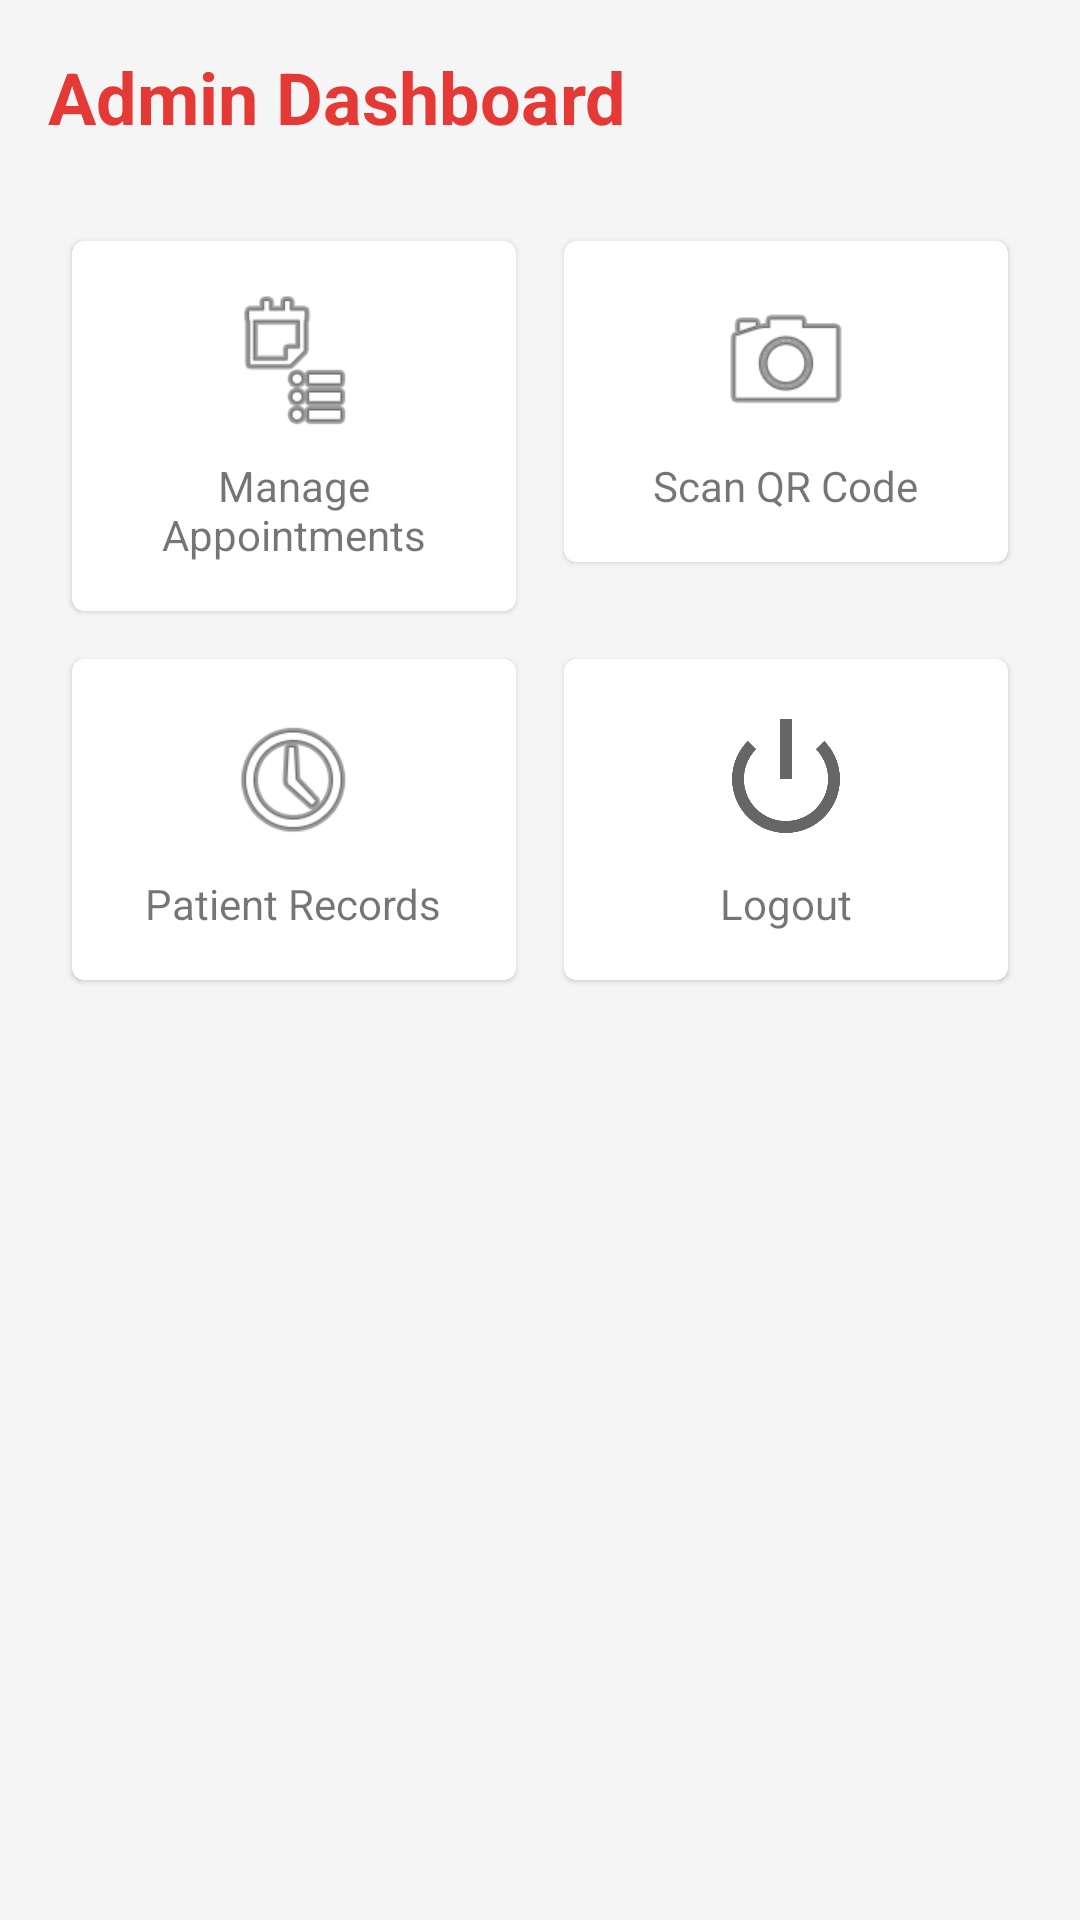

Produce the Android XML layout that renders to this screen, including the resource entries it uses.
<!-- AndroidManifest.xml: application theme Theme.BarangayMed -->
<!-- res/layout/activity_admin_dashboard.xml -->
<?xml version="1.0" encoding="utf-8"?>
<LinearLayout xmlns:android="http://schemas.android.com/apk/res/android"
    android:layout_width="match_parent"
    android:layout_height="match_parent"
    android:orientation="vertical"
    android:padding="16dp"
    android:background="@color/lightGray">

    <TextView
        android:id="@+id/tvAdminWelcome"
        android:layout_width="wrap_content"
        android:layout_height="wrap_content"
        android:text="Admin Dashboard"
        android:textSize="24sp"
        android:textStyle="bold"
        android:textColor="@color/primaryRed"
        android:layout_marginBottom="24dp"/>

    <GridLayout
        android:layout_width="match_parent"
        android:layout_height="wrap_content"
        android:columnCount="2"
        android:rowCount="2"
        android:alignmentMode="alignMargins"
        android:columnOrderPreserved="false">

        <com.google.android.material.card.MaterialCardView
            android:id="@+id/cardManageAppointments"
            android:layout_width="0dp"
            android:layout_height="wrap_content"
            android:layout_columnWeight="1"
            android:layout_margin="8dp"
            android:clickable="true"
            android:focusable="true">
            <LinearLayout
                android:layout_width="match_parent"
                android:layout_height="wrap_content"
                android:orientation="vertical"
                android:padding="16dp"
                android:gravity="center">
                <ImageView
                    android:layout_width="48dp"
                    android:layout_height="48dp"
                    android:src="@android:drawable/ic_menu_agenda"
                    android:contentDescription="Manage" />
                <TextView
                    android:layout_width="wrap_content"
                    android:layout_height="wrap_content"
                    android:text="Manage Appointments"
                    android:layout_marginTop="8dp"
                    android:gravity="center"/>
            </LinearLayout>
        </com.google.android.material.card.MaterialCardView>

        <com.google.android.material.card.MaterialCardView
            android:id="@+id/cardScanQR"
            android:layout_width="0dp"
            android:layout_height="wrap_content"
            android:layout_columnWeight="1"
            android:layout_margin="8dp"
            android:clickable="true"
            android:focusable="true">
            <LinearLayout
                android:layout_width="match_parent"
                android:layout_height="wrap_content"
                android:orientation="vertical"
                android:padding="16dp"
                android:gravity="center">
                <ImageView
                    android:layout_width="48dp"
                    android:layout_height="48dp"
                    android:src="@android:drawable/ic_menu_camera"
                    android:contentDescription="Scan" />
                <TextView
                    android:layout_width="wrap_content"
                    android:layout_height="wrap_content"
                    android:text="Scan QR Code"
                    android:layout_marginTop="8dp"
                    android:gravity="center"/>
            </LinearLayout>
        </com.google.android.material.card.MaterialCardView>

        <com.google.android.material.card.MaterialCardView
            android:id="@+id/cardPatientRecords"
            android:layout_width="0dp"
            android:layout_height="wrap_content"
            android:layout_columnWeight="1"
            android:layout_margin="8dp"
            android:clickable="true"
            android:focusable="true">
            <LinearLayout
                android:layout_width="match_parent"
                android:layout_height="wrap_content"
                android:orientation="vertical"
                android:padding="16dp"
                android:gravity="center">
                <ImageView
                    android:layout_width="48dp"
                    android:layout_height="48dp"
                    android:src="@android:drawable/ic_menu_recent_history"
                    android:contentDescription="Records" />
                <TextView
                    android:layout_width="wrap_content"
                    android:layout_height="wrap_content"
                    android:text="Patient Records"
                    android:layout_marginTop="8dp"
                    android:gravity="center"/>
            </LinearLayout>
        </com.google.android.material.card.MaterialCardView>

        <com.google.android.material.card.MaterialCardView
            android:id="@+id/cardAdminLogout"
            android:layout_width="0dp"
            android:layout_height="wrap_content"
            android:layout_columnWeight="1"
            android:layout_margin="8dp"
            android:clickable="true"
            android:focusable="true">
            <LinearLayout
                android:layout_width="match_parent"
                android:layout_height="wrap_content"
                android:orientation="vertical"
                android:padding="16dp"
                android:gravity="center">
                <ImageView
                    android:layout_width="48dp"
                    android:layout_height="48dp"
                    android:src="@android:drawable/ic_lock_power_off"
                    android:contentDescription="Logout" />
                <TextView
                    android:layout_width="wrap_content"
                    android:layout_height="wrap_content"
                    android:text="Logout"
                    android:layout_marginTop="8dp"
                    android:gravity="center"/>
            </LinearLayout>
        </com.google.android.material.card.MaterialCardView>

    </GridLayout>
</LinearLayout>
<!-- resources referenced by this layout -->
<resources>
  <color name="lightGray">#F5F5F5</color>
  <color name="primaryRed">#E53935</color>
  <style name="Theme.BarangayMed" parent="Theme.MaterialComponents.DayNight.NoActionBar">
          
          <item name="colorPrimary">@color/primaryRed</item>
          <item name="colorPrimaryVariant">@color/primaryDarkRed</item>
          <item name="colorOnPrimary">@color/white</item>
          
          <item name="colorSecondary">@color/primaryRed</item>
          <item name="colorSecondaryVariant">@color/primaryDarkRed</item>
          <item name="colorOnSecondary">@color/white</item>
          
          <item name="android:statusBarColor">?attr/colorPrimaryVariant</item>
          
      </style>
  <color name="primaryDarkRed">#B71C1C</color>
  <color name="white">#FFFFFF</color>
</resources>
